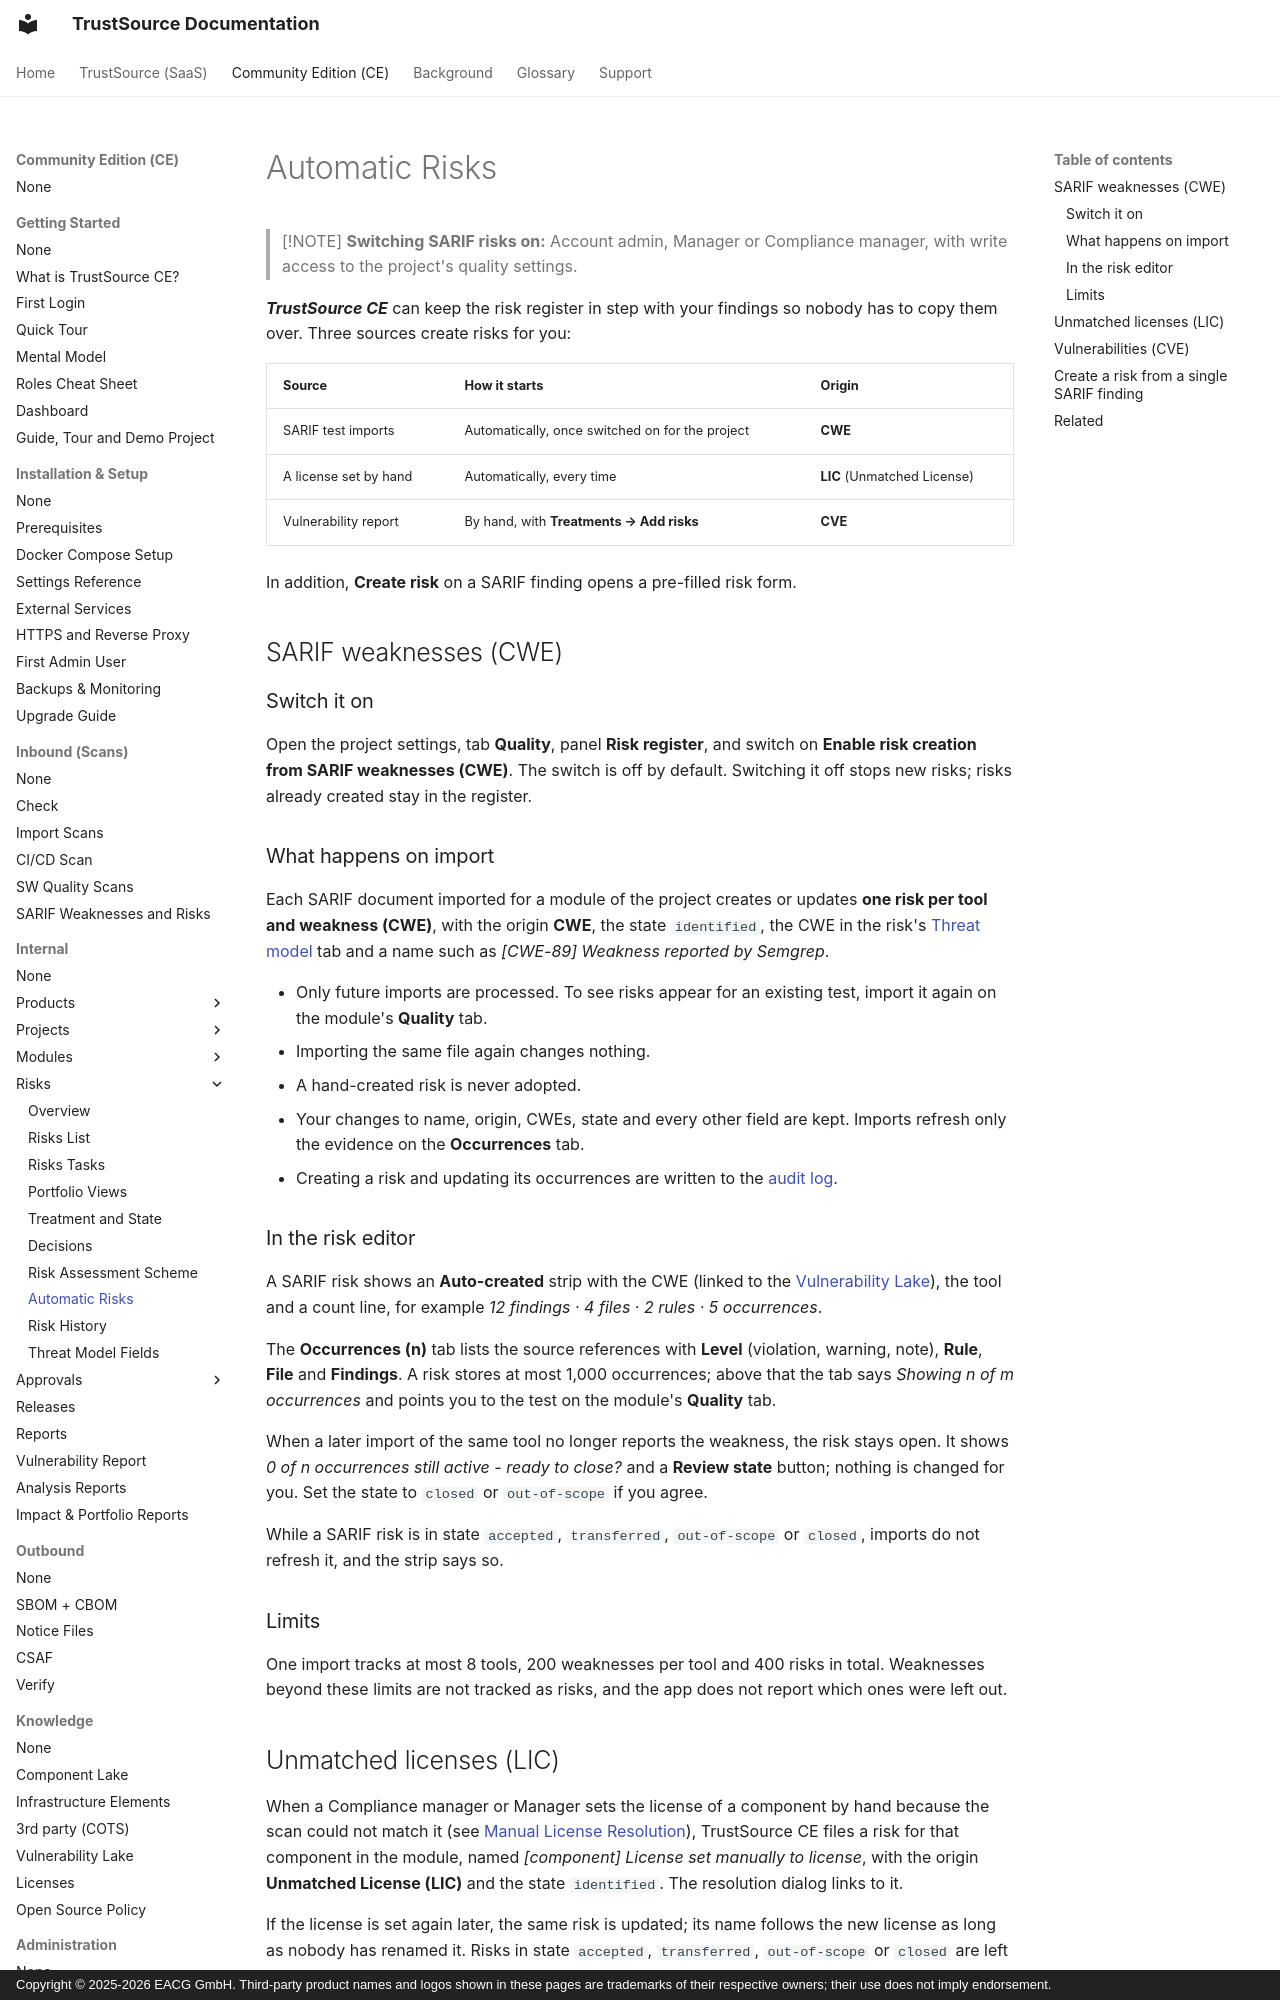

repository: TrustSource/ts-docs · page: ce/03-internal/05-risks/08-automatic-risks/index.html · generator: mkdocs · copyright: Copyright © 2025-2026 EACG GmbH. Third-party product names and logos shown in these pages are trademarks of their respective owners; their use does not imply endorsement.

# Automatic Risks

> [!NOTE]
> **Switching SARIF risks on:** Account admin, Manager or Compliance manager, with write access to the project's quality settings.

***TrustSource CE*** can keep the risk register in step with your findings so nobody has to copy them over. Three sources create risks for you:

| Source | How it starts | Origin |
|---|---|---|
| SARIF test imports | Automatically, once switched on for the project | **CWE** |
| A license set by hand | Automatically, every time | **LIC** (Unmatched License) |
| Vulnerability report | By hand, with **Treatments → Add risks** | **CVE** |

In addition, **Create risk** on a SARIF finding opens a pre-filled risk form.

## SARIF weaknesses (CWE)

### Switch it on

Open the project settings, tab **Quality**, panel **Risk register**, and switch on **Enable risk creation from SARIF weaknesses (CWE)**. The switch is off by default. Switching it off stops new risks; risks already created stay in the register.

### What happens on import

Each SARIF document imported for a module of the project creates or updates **one risk per tool and weakness (CWE)**, with the origin **CWE**, the state `identified`, the CWE in the risk's [Threat model](10-threat-model-fields.md) tab and a name such as *[CWE-89] Weakness reported by Semgrep*.

- Only future imports are processed. To see risks appear for an existing test, import it again on the module's **Quality** tab.
- Importing the same file again changes nothing.
- A hand-created risk is never adopted.
- Your changes to name, origin, CWEs, state and every other field are kept. Imports refresh only the evidence on the **Occurrences** tab.
- Creating a risk and updating its occurrences are written to the [audit log](../../06-administration/07-audit-logs.md).
